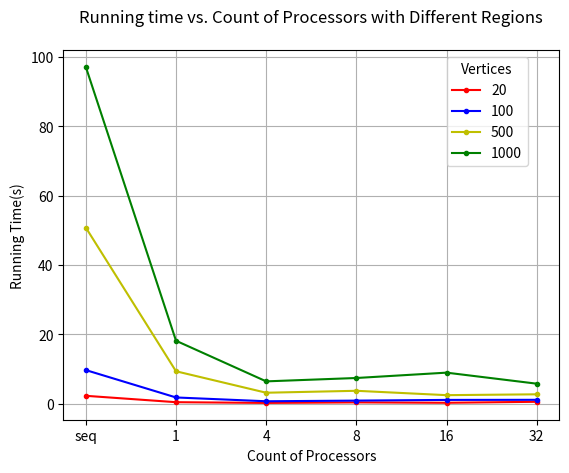

Python code for this plot:
import matplotlib.pyplot as plt

x = [1, 2, 3, 4, 5, 6]
y20 = [2.268582820892334, 0.4268920421600342, 0.2154300212860107, 0.3706350326538086, 0.257220983505249, 0.5425059795379639]
y100 = [9.689239978790283, 1.789544820785522, 0.6943740844726562, 0.8800060749053955, 1.085325956344604, 1.112133979797363]
y500 = [50.80551314353943, 9.349034786224365, 3.156141042709351, 3.715785980224609, 2.4549400806427, 2.700001001358032]
y1000 = [97.1613028049469, 18.15434384346008, 6.434377908706665, 7.40651798248291, 8.951137065887451, 5.766917943954468]

group_labels = ['seq', '1', '4', '8', '16', '32']
plt.title('Running time vs. Count of Processors with Different Regions\n')
plt.xlabel('Count of Processors')
plt.ylabel('Running Time(s)')

# group_labels = ['seq', '1', '4', '8', '16', '32']

# plt.plot(x1, y1, 'r', label='broadcast')
# plt.plot(x2, y2, 'b', label='join')
# plt.xticks(x1, group_labels, rotation=0)

plt.plot(x, y20, 'r', label='20', marker='.')
plt.plot(x, y100, 'b', label='100', marker='.')
plt.plot(x, y500, 'y', label='500', marker='.')
plt.plot(x, y1000, 'g', label='1000', marker='.')
# plt.plot(x4, y4, 'b', label='join')
plt.xticks(x, group_labels, rotation=0)

plt.legend(title="Vertices", bbox_to_anchor=[0.95, 1])
plt.grid()
plt.savefig("plot.png")
plt.show()
